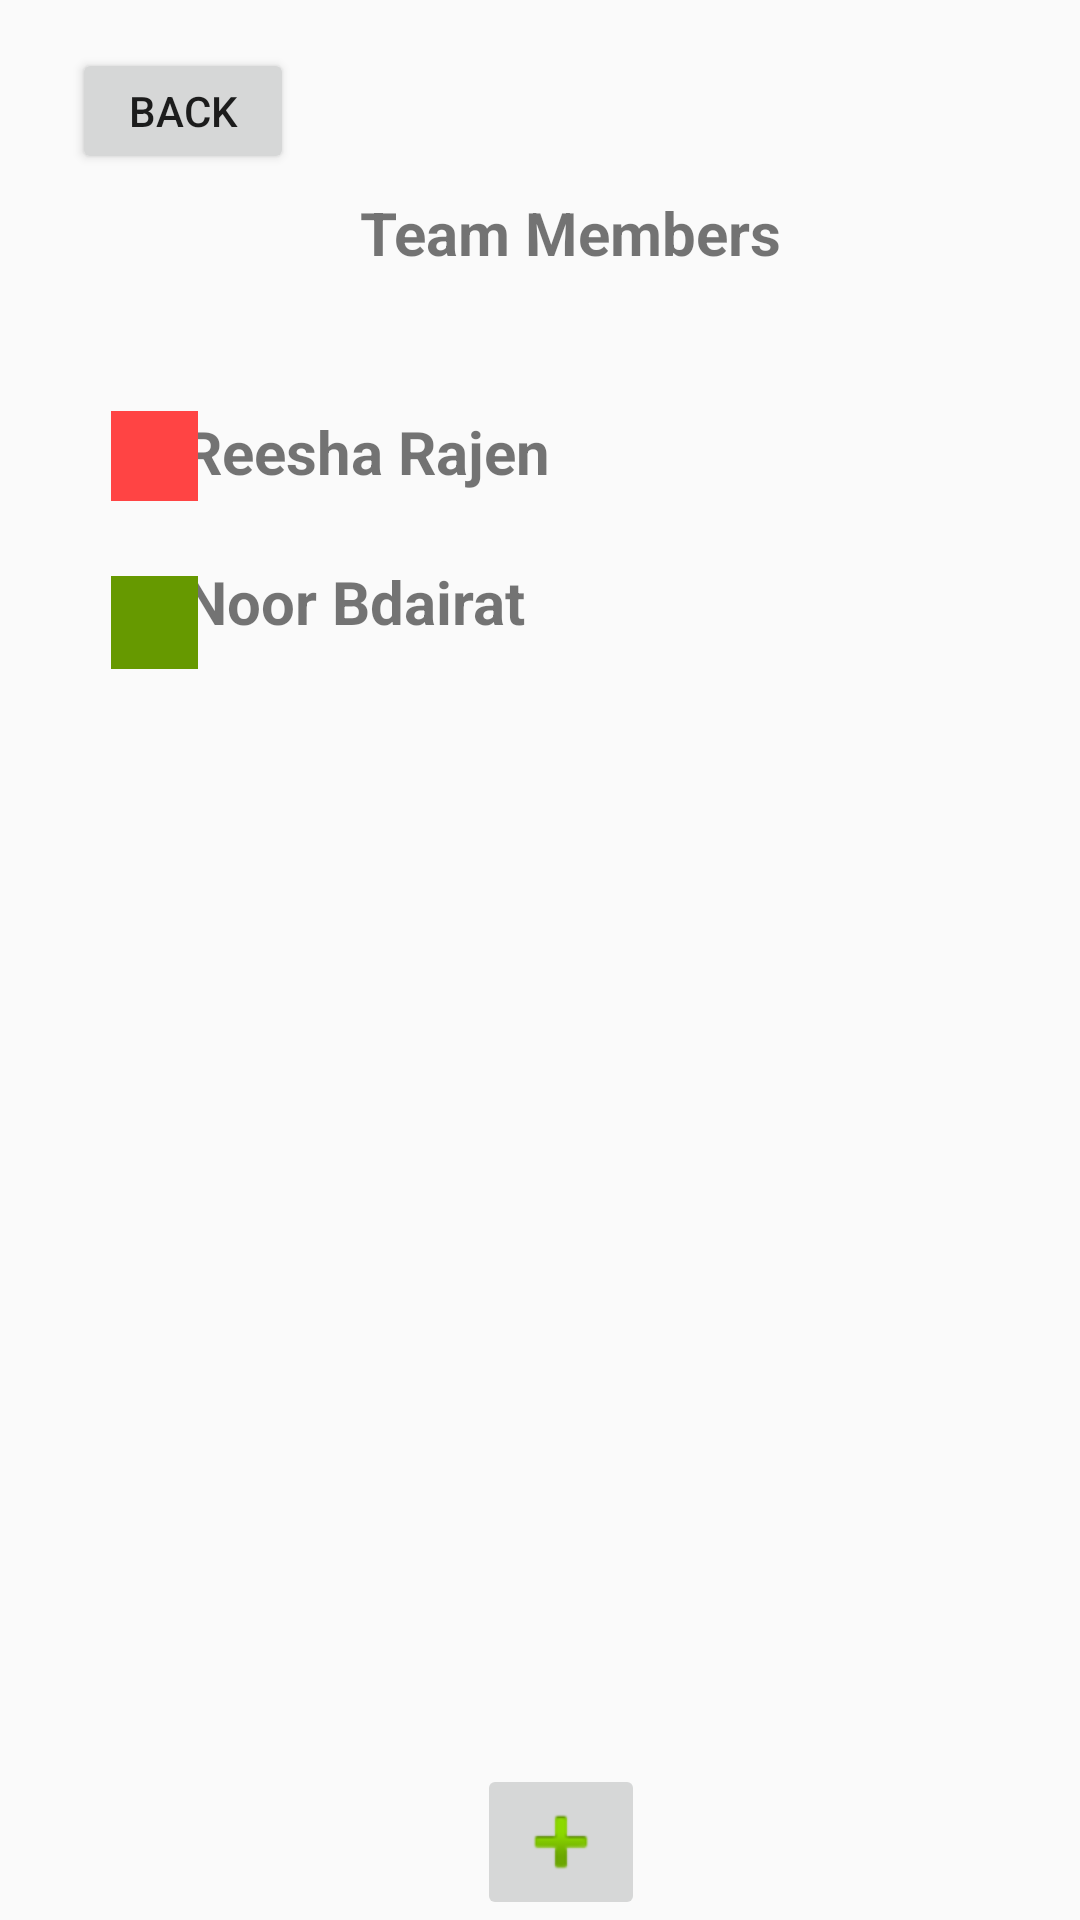

Produce the Android XML layout that renders to this screen, including the resource entries it uses.
<!-- AndroidManifest.xml: application theme AppTheme -->
<!-- res/layout/activity_team_screen_populated.xml -->
<?xml version="1.0" encoding="utf-8"?>
<androidx.constraintlayout.widget.ConstraintLayout xmlns:android="http://schemas.android.com/apk/res/android"
    xmlns:app="http://schemas.android.com/apk/res-auto"
    xmlns:tools="http://schemas.android.com/tools"
    android:id="@+id/linearLayout"
    android:layout_width="match_parent"
    android:layout_height="match_parent">

    <TextView
        android:id="@+id/teamHeader"
        android:layout_width="wrap_content"
        android:layout_height="wrap_content"
        android:layout_marginStart="120dp"
        android:layout_marginTop="64dp"
        android:text="Team Members"
        android:textAppearance="@style/TextAppearance.AppCompat.Small"
        android:textSize="20sp"
        android:textStyle="bold"
        app:layout_constraintStart_toStartOf="parent"
        app:layout_constraintTop_toTopOf="parent" />

    <ImageButton
        android:id="@+id/imageButton"
        android:layout_width="wrap_content"
        android:layout_height="wrap_content"
        android:layout_marginEnd="23dp"
        app:layout_constraintBottom_toBottomOf="parent"
        app:layout_constraintEnd_toEndOf="parent"
        app:layout_constraintHorizontal_bias="0.566"
        app:layout_constraintStart_toStartOf="parent"
        app:srcCompat="@android:drawable/ic_input_add" />

    <Button
        android:id="@+id/button2"
        android:layout_width="74dp"
        android:layout_height="42dp"
        android:layout_marginStart="24dp"
        android:layout_marginTop="16dp"
        android:text="Back"
        app:layout_constraintStart_toStartOf="parent"
        app:layout_constraintTop_toTopOf="parent" />

    <TextView
        android:id="@+id/member1"
        android:layout_width="wrap_content"
        android:layout_height="wrap_content"
        android:layout_marginTop="46dp"
        android:text="Reesha Rajen"
        android:textSize="20sp"
        android:textStyle="bold"
        app:layout_constraintBottom_toBottomOf="parent"
        app:layout_constraintEnd_toEndOf="parent"
        app:layout_constraintHorizontal_bias="0.258"
        app:layout_constraintStart_toStartOf="parent"
        app:layout_constraintTop_toBottomOf="@+id/teamHeader"
        app:layout_constraintVertical_bias="0.0" />

    <TextView
        android:id="@+id/member2"
        android:layout_width="wrap_content"
        android:layout_height="wrap_content"
        android:text="Noor Bdairat"
        android:textSize="20sp"
        android:textStyle="bold"
        app:layout_constraintBottom_toBottomOf="parent"
        app:layout_constraintEnd_toEndOf="parent"
        app:layout_constraintHorizontal_bias="0.251"
        app:layout_constraintStart_toStartOf="parent"
        app:layout_constraintTop_toBottomOf="@+id/member1"
        app:layout_constraintVertical_bias="0.051" />

    <ImageView
        android:id="@+id/imageView"
        android:layout_width="29dp"
        android:layout_height="30dp"
        android:layout_marginStart="37dp"
        android:layout_marginTop="137dp"
        app:layout_constraintStart_toStartOf="parent"
        app:layout_constraintTop_toTopOf="parent"
        app:srcCompat="@android:color/holo_red_light" />

    <ImageView
        android:id="@+id/imageView2"
        android:layout_width="29dp"
        android:layout_height="31dp"
        android:layout_marginStart="37dp"
        android:layout_marginTop="192dp"
        app:layout_constraintStart_toStartOf="parent"
        app:layout_constraintTop_toTopOf="parent"
        app:srcCompat="@android:color/holo_green_dark" />

    <TextView
        android:id="@+id/textView2"
        android:layout_width="wrap_content"
        android:layout_height="wrap_content"
        android:layout_marginStart="48dp"
        android:layout_marginTop="145dp"
        app:layout_constraintStart_toStartOf="parent"
        app:layout_constraintTop_toTopOf="parent" />

</androidx.constraintlayout.widget.ConstraintLayout>
<!-- resources referenced by this layout -->
<resources>
  <style name="AppTheme" parent="Theme.AppCompat.Light.DarkActionBar">
          
          <item name="colorPrimary">@color/colorPrimary</item>
          <item name="colorPrimaryDark">@color/colorPrimaryDark</item>
          <item name="colorAccent">@color/colorAccent</item>
      </style>
  <!-- not gathered from this repository: default colours our renderer supplied (Android Studio template values) -->
  <color name="colorPrimary">#FF6200EE</color>
  <color name="colorPrimaryDark">#FF3700B3</color>
  <color name="colorAccent">#FF03DAC5</color>
</resources>
